Photos from the image-classification dataset "Dataset" in the GitHub repository ranzeet013/Image_Processing_Projects. Its 3 classes are: early blight, healthy, late blight.

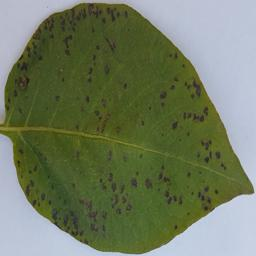
Label: early blight

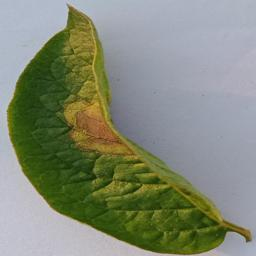
Label: late blight

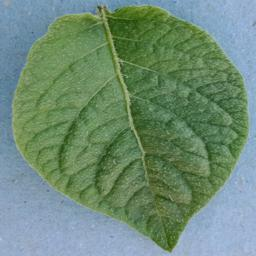
Label: healthy

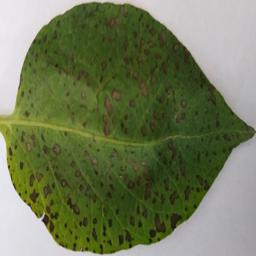
Label: early blight

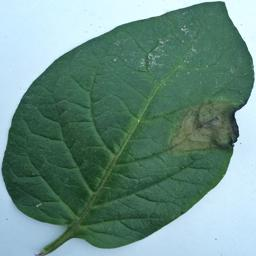
Label: late blight

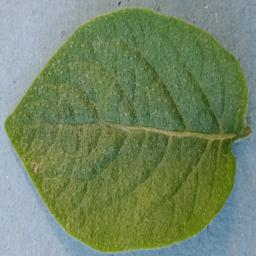
Label: healthy
